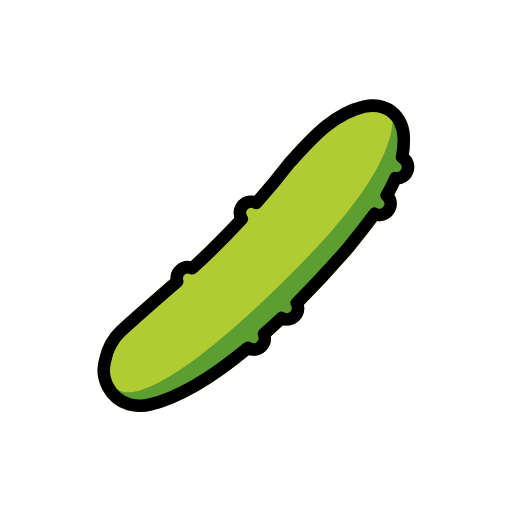
t = 0.00 s
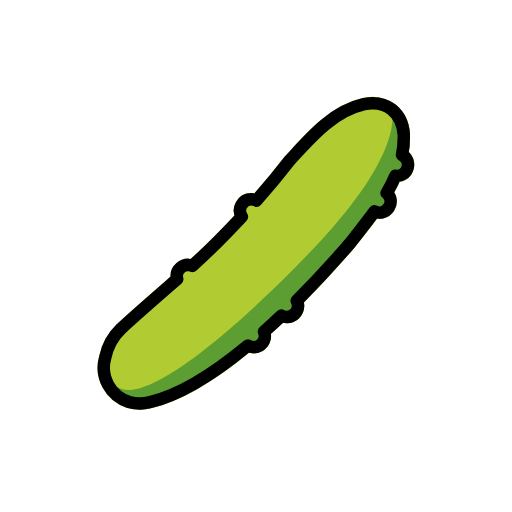
t = 0.48 s
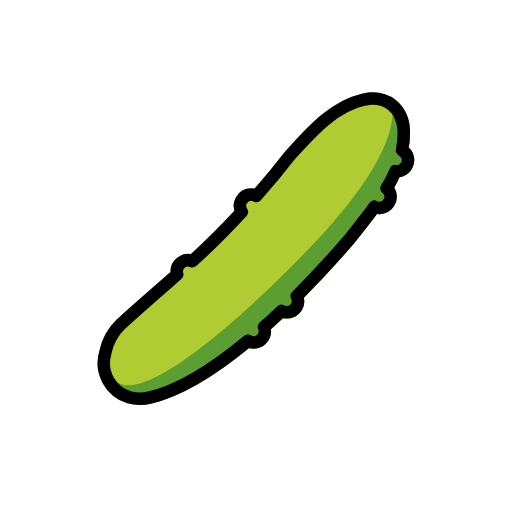
t = 1.43 s
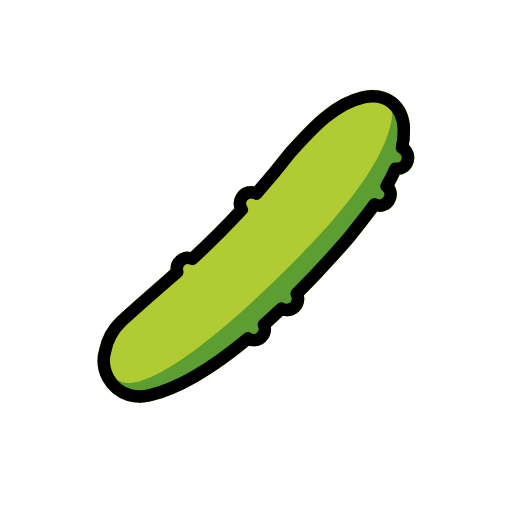
t = 1.90 s
t = 2.38 s: frame unchanged from t = 1.43 s, image omitted
t = 3.33 s: frame unchanged from t = 0.48 s, image omitted

The animated SVG that drew these frames (rendered in a browser with its animation timeline set to each time). Animation: 1 SMIL element (animateTransform=1); one cycle of 3.80 s, repeats indefinitely.

<?xml version='1.0' encoding='utf-8'?>
<svg xmlns="http://www.w3.org/2000/svg" id="emoji" viewBox="-5 -5 82 82" width="200" height="200" role="img">
  <title>OpenMoji: cucumber</title><g><g id="color">
    <path fill="#b1cc33" d="M17.3164,60.9941a6.4958,6.4958,0,0,1-1.9531-.291,6.72,6.72,0,0,1-4.4815-8.289,9.829,9.829,0,0,1,2.8565-5.1621c2.56-2.34,5.126-4.5723,7.8418-6.9356l.7373-.6416c-.001-.0215-.001-.042-.001-.0635a2.7982,2.7982,0,0,1,2.7949-2.7949,2.8522,2.8522,0,0,1,.42.0313c1.1591-1.0645,3.791-3.545,7.0127-6.9761a2.7642,2.7642,0,0,1-.1133-.7857,2.7969,2.7969,0,0,1,2.7939-2.7944,2.676,2.676,0,0,1,.5225.0513c1.7568-2.0025,3.3984-3.9927,4.8867-5.9243l.7217-.7959c3.167-3.4756,6.7558-7.4151,11.7412-8.5347A6.3777,6.3777,0,0,1,58.3359,12.11a6.4488,6.4488,0,0,1,2.33,4.8564,14.6784,14.6784,0,0,1-.19,2.7808,2.7875,2.7875,0,0,1-1.4873,4.7656c-.2568.5566-.54,1.1147-.8467,1.6694a2.7867,2.7867,0,0,1-2.3867,4.2388,2.6466,2.6466,0,0,1-.3789-.0269c-.8565,1.1573-1.7471,2.28-2.6123,3.37-.3643.459-.7256.9141-1.0791,1.3653-2.6651,3.09-5.3477,5.9941-8.0088,8.6738a2.7563,2.7563,0,0,1,.0566.5518A2.7982,2.7982,0,0,1,40.9375,47.15a2.6772,2.6772,0,0,1-.625-.0733q-.9463.8892-1.918,1.7647a2.7509,2.7509,0,0,1,.02.3359,2.7965,2.7965,0,0,1-2.7939,2.794,2.7352,2.7352,0,0,1-.7471-.1055c-5.9873,4.8965-11.2763,7.8936-15.7265,8.9111A8.1947,8.1947,0,0,1,17.3164,60.9941Z" />
    <path fill="#5c9e31" d="M58.55,27.627a2.7771,2.7771,0,0,0-.4082-1.4444c.3066-.5547.59-1.1128.8467-1.6694a2.7875,2.7875,0,0,0,1.4873-4.7656,14.6784,14.6784,0,0,0,.19-2.7808,6.4488,6.4488,0,0,0-2.33-4.8564,5.3966,5.3966,0,0,0-1.0422-.6266c.0754.1037,3.9138,5.5355-9.1477,20.4691-6.3694,7.2821-28.58,29.626-34.4487,25.3333a6.1754,6.1754,0,0,0,.7818,2.489l2.7475,1.2124c.03,0,.0593.0065.09.0065a8.1947,8.1947,0,0,0,1.8311-.2168c4.45-1.0175,9.7392-4.0146,15.7265-8.9111a2.7352,2.7352,0,0,0,.7471.1055,2.7965,2.7965,0,0,0,2.7939-2.794,2.7509,2.7509,0,0,0-.02-.3359q.9727-.873,1.918-1.7647a2.6772,2.6772,0,0,0,.625.0733,2.7982,2.7982,0,0,0,2.7949-2.7949,2.7563,2.7563,0,0,0-.0566-.5518c2.6611-2.68,5.3437-5.584,8.0088-8.6738.3535-.4512.7148-.9063,1.0791-1.3653.8652-1.09,1.7558-2.2128,2.6123-3.37a2.6466,2.6466,0,0,0,.3789.0269A2.7978,2.7978,0,0,0,58.55,27.627Z" />
  </g>
  <g id="line">
    <path fill="none" stroke="#000" stroke-linecap="round" stroke-linejoin="round" stroke-width="2" d="M59.3817,20.1784a14.0723,14.0723,0,0,0,.2861-3.153c-.2129-3.6418-2.8083-5.6666-6.3528-4.9621-5.0126,1.1263-8.5724,5.3478-11.8889,8.9653-1.7863,2.3186-3.6149,4.4943-5.37,6.4761a1.774,1.774,0,0,0-.8312-.213A1.7918,1.7918,0,0,0,33.7267,30.07c-3.8474,4.1362-6.983,7.0326-7.9256,7.8849a1.7781,1.7781,0,0,0-2.4172,2.1169c-3.0591,2.6638-6.0539,5.2525-8.971,7.918a8.9163,8.9163,0,0,0-2.5578,4.6512,5.7534,5.7534,0,0,0,3.8075,7.1076,6.2525,6.2525,0,0,0,3.2625.0534c4.9681-1.1362,10.5263-4.7363,15.7778-9.0908A1.7886,1.7886,0,0,0,37.28,48.4974c.9511-.8459,1.8851-1.7076,2.7989-2.5752a1.7742,1.7742,0,0,0,.8587.228,1.7947,1.7947,0,0,0,1.7947-1.7945,1.7727,1.7727,0,0,0-.2053-.8165c3.2693-3.2648,6.1616-6.4663,8.3707-9.0259,1.3274-1.6954,2.763-3.4441,4.0835-5.2739a1.7865,1.7865,0,0,0,1.951-2.957,23.9246,23.9246,0,0,0,1.3989-2.7547,1.784,1.784,0,0,0,1.05-3.3493Z" />
  </g>
<animateTransform attributeName="transform" type="translate" values="0 0;0 -1.5;0 0" dur="3.8s" repeatCount="indefinite" /></g></svg>
